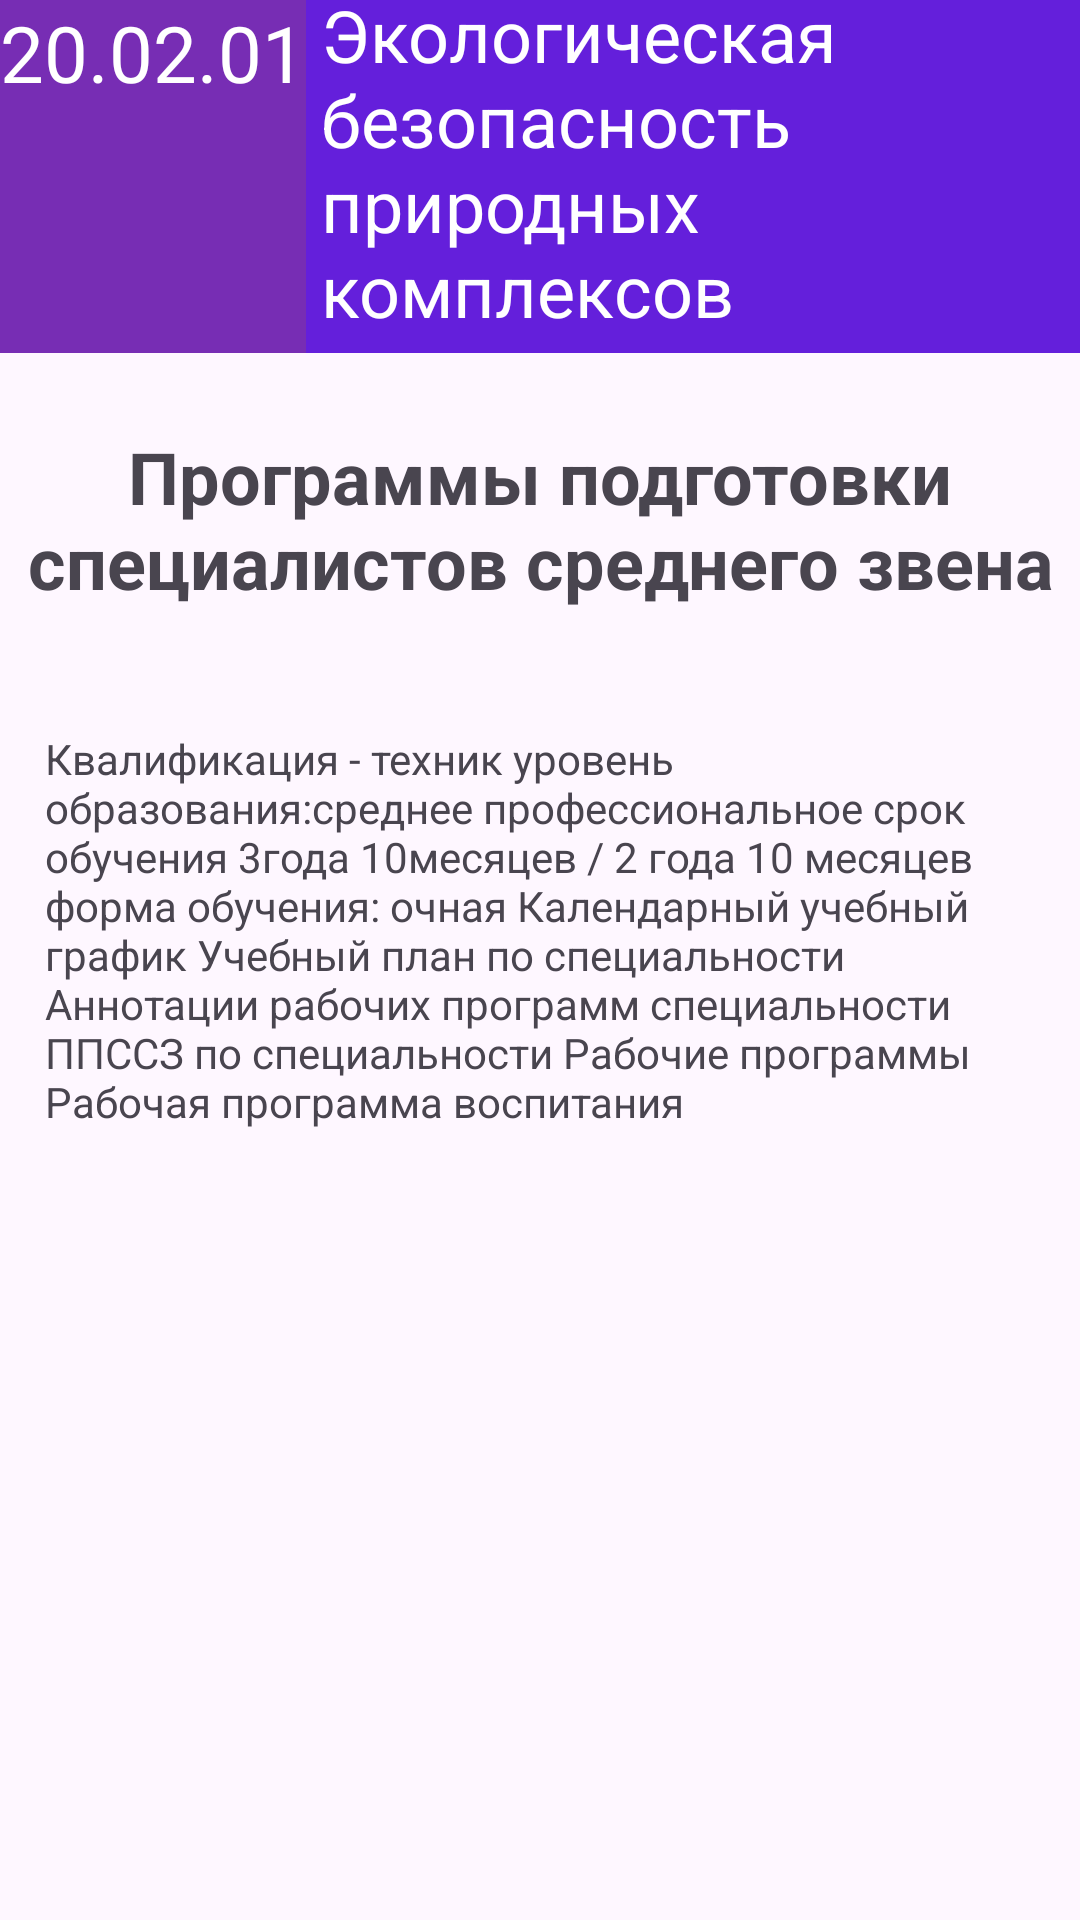

Layout XML and referenced resources for this Android screen:
<!-- AndroidManifest.xml: application theme Theme.LumchewTech -->
<!-- res/layout/fragment_directio_detalisk.xml -->
<?xml version="1.0" encoding="utf-8"?>
<LinearLayout xmlns:android="http://schemas.android.com/apk/res/android"
    xmlns:tools="http://schemas.android.com/tools"
    android:layout_width="match_parent"
    android:layout_height="match_parent"
    android:orientation="vertical"
    tools:context=".DirectioDetaliskFragment">

    <LinearLayout
        android:layout_width="match_parent"
        android:layout_height="wrap_content"
        android:orientation="horizontal">

        <TextView
            android:id="@+id/tvNumDirectioDetalisk"
            android:layout_width="wrap_content"
            android:layout_height="match_parent"
            android:background="#772DB4"
            android:text="20.02.01"
            android:textColor="@color/white"
            android:textSize="26dp" />

        <TextView
            android:id="@+id/tvTatleDirectio"
            android:layout_width="match_parent"
            android:layout_height="wrap_content"
            android:layout_marginTop="-10dp"
            android:background="#641FDB"
            android:padding="5dp"
            android:text="Экологическая безопасность природных комплексов"
            android:textColor="@color/white"
            android:textSize="24dp" />
    </LinearLayout>

    <TextView
        android:id="@+id/textView6"
        android:layout_width="match_parent"
        android:layout_height="wrap_content"
        android:gravity="center"
        android:textStyle="bold"
        android:textSize="24dp"
        android:layout_marginVertical="25dp"
        android:text="Программы подготовки специалистов среднего звена" />

    <TextView
        android:id="@+id/tvBodyDirection"
        android:layout_width="match_parent"
        android:layout_height="wrap_content"
        android:padding="15dp"
        android:text="Квалификация - техник уровень образования:среднее профессиональное срок обучения 3года 10месяцев / 2 года 10 месяцев форма обучения: очная Календарный учебный график Учебный план по специальности Аннотации рабочих программ специальности ППСCЗ по специальности Рабочие программы Рабочая программа воспитания" />

</LinearLayout>
<!-- resources referenced by this layout -->
<resources>
  <style name="Theme.LumchewTech" parent="Base.Theme.LumchewTech" />
  <style name="Base.Theme.LumchewTech" parent="Theme.Material3.Light.NoActionBar">
          <item name="android:windowIsTranslucent">true</item>
          
          
      </style>
  <!-- not gathered from this repository: default colours our renderer supplied (Android Studio template values) -->
  <color name="white">#FFFFFFFF</color>
</resources>
